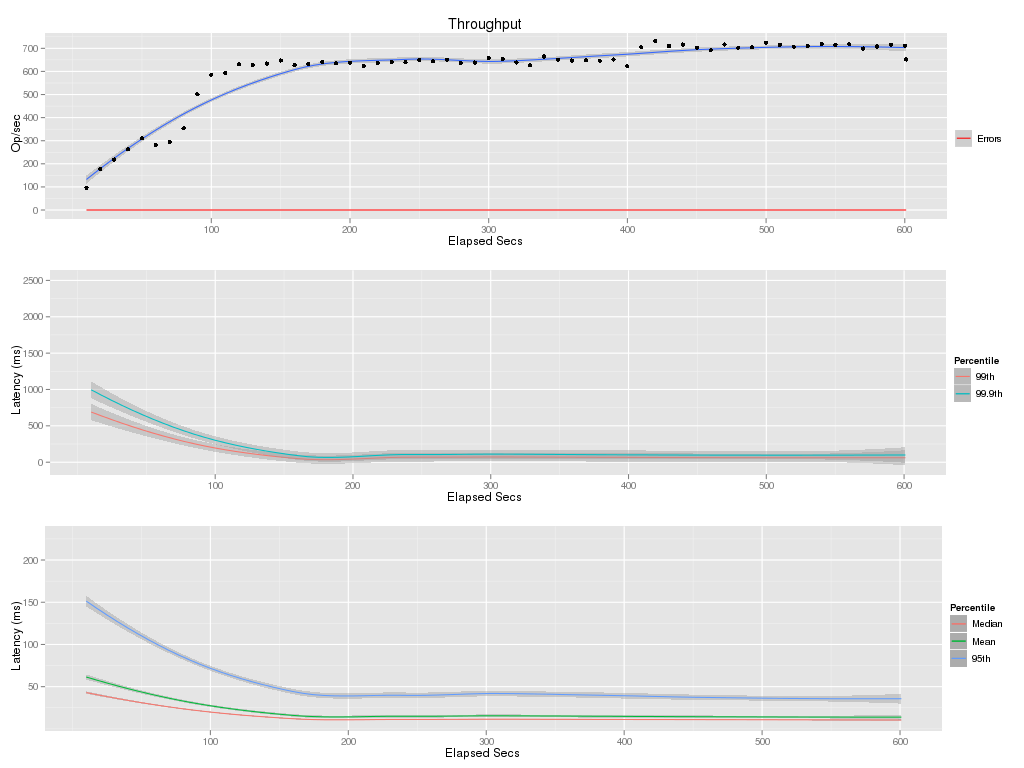

The data file committed next to this chart (first rows):
elapsed, window, total, successful, failed
10, 10, 969, 969, 0
20, 10, 1768, 1768, 0
30, 10, 2186, 2186, 0
40, 10, 2634, 2634, 0
50, 10, 3100, 3100, 0
60, 10, 2819, 2819, 0
70, 10, 2936, 2936, 0
80, 10, 3536, 3536, 0
90, 10, 5009, 5009, 0
100, 10, 5857, 5857, 0
110, 10, 5926, 5926, 0
120, 10, 6305, 6305, 0
130, 10, 6279, 6279, 0
140, 10, 6341, 6341, 0
150, 10, 6472, 6472, 0
160, 10, 6275, 6275, 0
170, 10, 6320, 6320, 0
180, 10, 6415, 6415, 0
190, 10, 6357, 6357, 0
200, 10, 6374, 6374, 0
210, 10, 6234, 6234, 0
220, 10, 6360, 6360, 0
230, 10, 6407, 6407, 0
240, 10, 6394, 6394, 0
250, 10, 6497, 6497, 0
260, 10, 6436, 6436, 0
270, 10, 6501, 6501, 0
280, 10, 6365, 6365, 0
290, 10, 6386, 6386, 0
300, 10, 6574, 6574, 0
310, 10, 6544, 6544, 0
320, 10, 6390, 6390, 0
330, 10, 6262, 6262, 0
340, 10, 6647, 6647, 0
350, 10, 6503, 6503, 0
360, 10, 6472, 6472, 0
370, 10, 6478, 6478, 0
380, 10, 6466, 6466, 0
390, 10, 6515, 6515, 0
400, 10, 6220, 6220, 0
410, 10, 7048, 7048, 0
420, 10, 7316, 7316, 0
430, 10, 7100, 7100, 0
440, 10, 7165, 7165, 0
450, 10, 7033, 7033, 0
460, 10, 6912, 6912, 0
470, 10, 7168, 7168, 0
480, 10, 7028, 7028, 0
490, 10, 7044, 7044, 0
500, 10, 7237, 7237, 0
510, 10, 7146, 7146, 0
520, 10, 7066, 7066, 0
530, 10, 7104, 7104, 0
540, 10, 7195, 7195, 0
550, 10, 7157, 7157, 0
560, 10, 7175, 7175, 0
570, 10, 6991, 6991, 0
580, 10, 7079, 7079, 0
590, 10, 7156, 7156, 0
600, 10, 7117, 7117, 0
... 1 more rows
